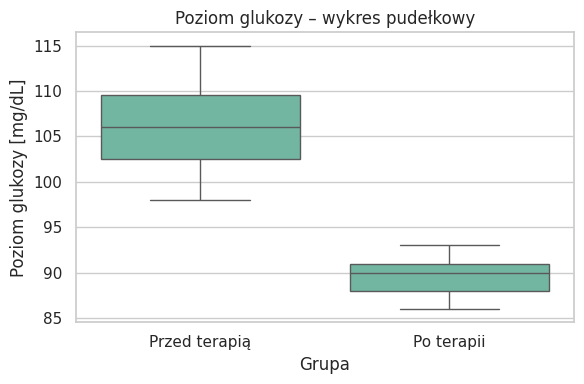
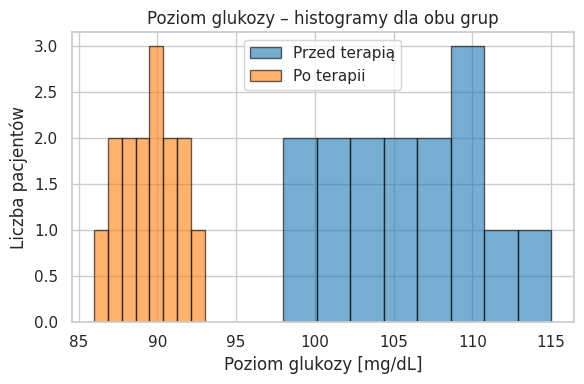
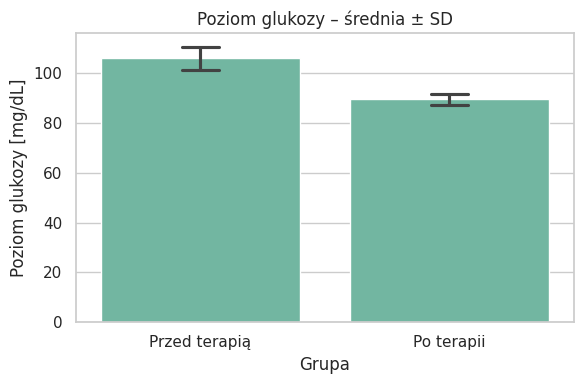

These charts were generated, in order, by the following Python code:
import numpy as np
import pandas as pd
import matplotlib.pyplot as plt
import seaborn as sns

"""
BSTS_7 – wizualizacja poziomu glukozy przed i po terapii

Zadanie:
- Wczytanie danych dla dwóch grup (przed i po terapii),
- Wykres pudełkowy (boxplot),
- Histogram (porównanie rozkładów),
- Wykres słupkowy z paskami błędów (średnia ± przedział ufności / odchylenie),
- Krótki komentarz, która wizualizacja najlepiej pokazuje różnice między grupami.
"""

# Dane (mg/dL)
przed = np.array([98, 110, 104, 100, 108, 112, 105, 107, 102, 110,
                  115, 109, 106, 103, 101])
po = np.array([88, 90, 92, 91, 87, 93, 89, 90, 92, 91,
               86, 88, 89, 90, 87])

# Przygotowanie ramki danych do seaborn
wartosci = np.concatenate([przed, po])

grupy = (['Przed terapią'] * len(przed)) + (['Po terapii'] * len(po))

df = pd.DataFrame({
    'Poziom glukozy [mg/dL]': wartosci,
    'Grupa': grupy
})

# Podstawowe statystyki opisowe
print("Statystyki opisowe:\n")
print(df.groupby('Grupa')['Poziom glukozy [mg/dL]'].describe(), "\n")

sns.set(style="whitegrid", palette="Set2")

# 1. Wykres pudełkowy (boxplot)
plt.figure(figsize=(6, 4))
sns.boxplot(data=df, x='Grupa', y='Poziom glukozy [mg/dL]')
plt.title('Poziom glukozy – wykres pudełkowy')
plt.tight_layout()

# 2. Histogram (porównanie rozkładów)
plt.figure(figsize=(6, 4))
# Dwa histogramy na jednym wykresie z przezroczystością
plt.hist(przed, bins=8, alpha=0.6, label='Przed terapią', color='tab:blue', edgecolor='black')
plt.hist(po, bins=8, alpha=0.6, label='Po terapii', color='tab:orange', edgecolor='black')
plt.xlabel('Poziom glukozy [mg/dL]')
plt.ylabel('Liczba pacjentów')
plt.title('Poziom glukozy – histogramy dla obu grup')
plt.legend()
plt.tight_layout()

# 3. Wykres słupkowy z paskami błędów (barplot)
plt.figure(figsize=(6, 4))
# seaborn.barplot domyślnie rysuje średnią i przedziały ufności
sns.barplot(data=df, x='Grupa', y='Poziom glukozy [mg/dL]', ci='sd', capsize=0.15)
plt.title('Poziom glukozy – średnia ± SD')
plt.tight_layout()

plt.show()

# Komentarz porównawczy (wypisany w konsoli)
print("Interpretacja wizualizacji:\n")
print("1. Wykres pudełkowy bardzo dobrze pokazuje różnice w medianie, rozrzut danych")
print("   oraz ewentualne wartości odstające – jest czytelny przy porównaniu dwóch grup.")
print("2. Histogramy pokazują kształt rozkładu w każdej grupie, ale przy małej liczbie")
print("   pacjentów mogą być mniej stabilne (wynik zależy np. od liczby przedziałów).")
print("3. Wykres słupkowy z paskami błędów dobrze podkreśla różnicę w średnich oraz")
print("   pozwala oszacować zmienność (np. SD). Jest bardzo intuicyjny dla szybkiego")
print("   porównania poziomów glukozy między grupami.")
print("\nW tym przykładzie zarówno boxplot, jak i wykres słupkowy z paskami błędów")
print("najlepiej i najbardziej czytelnie ukazują różnice między grupą 'Przed terapią'")
print("a grupą 'Po terapii'. Histogram jest pomocny do oceny pełnego rozkładu, ale")
print("mniej przejrzysty przy tak małej próbie.")
